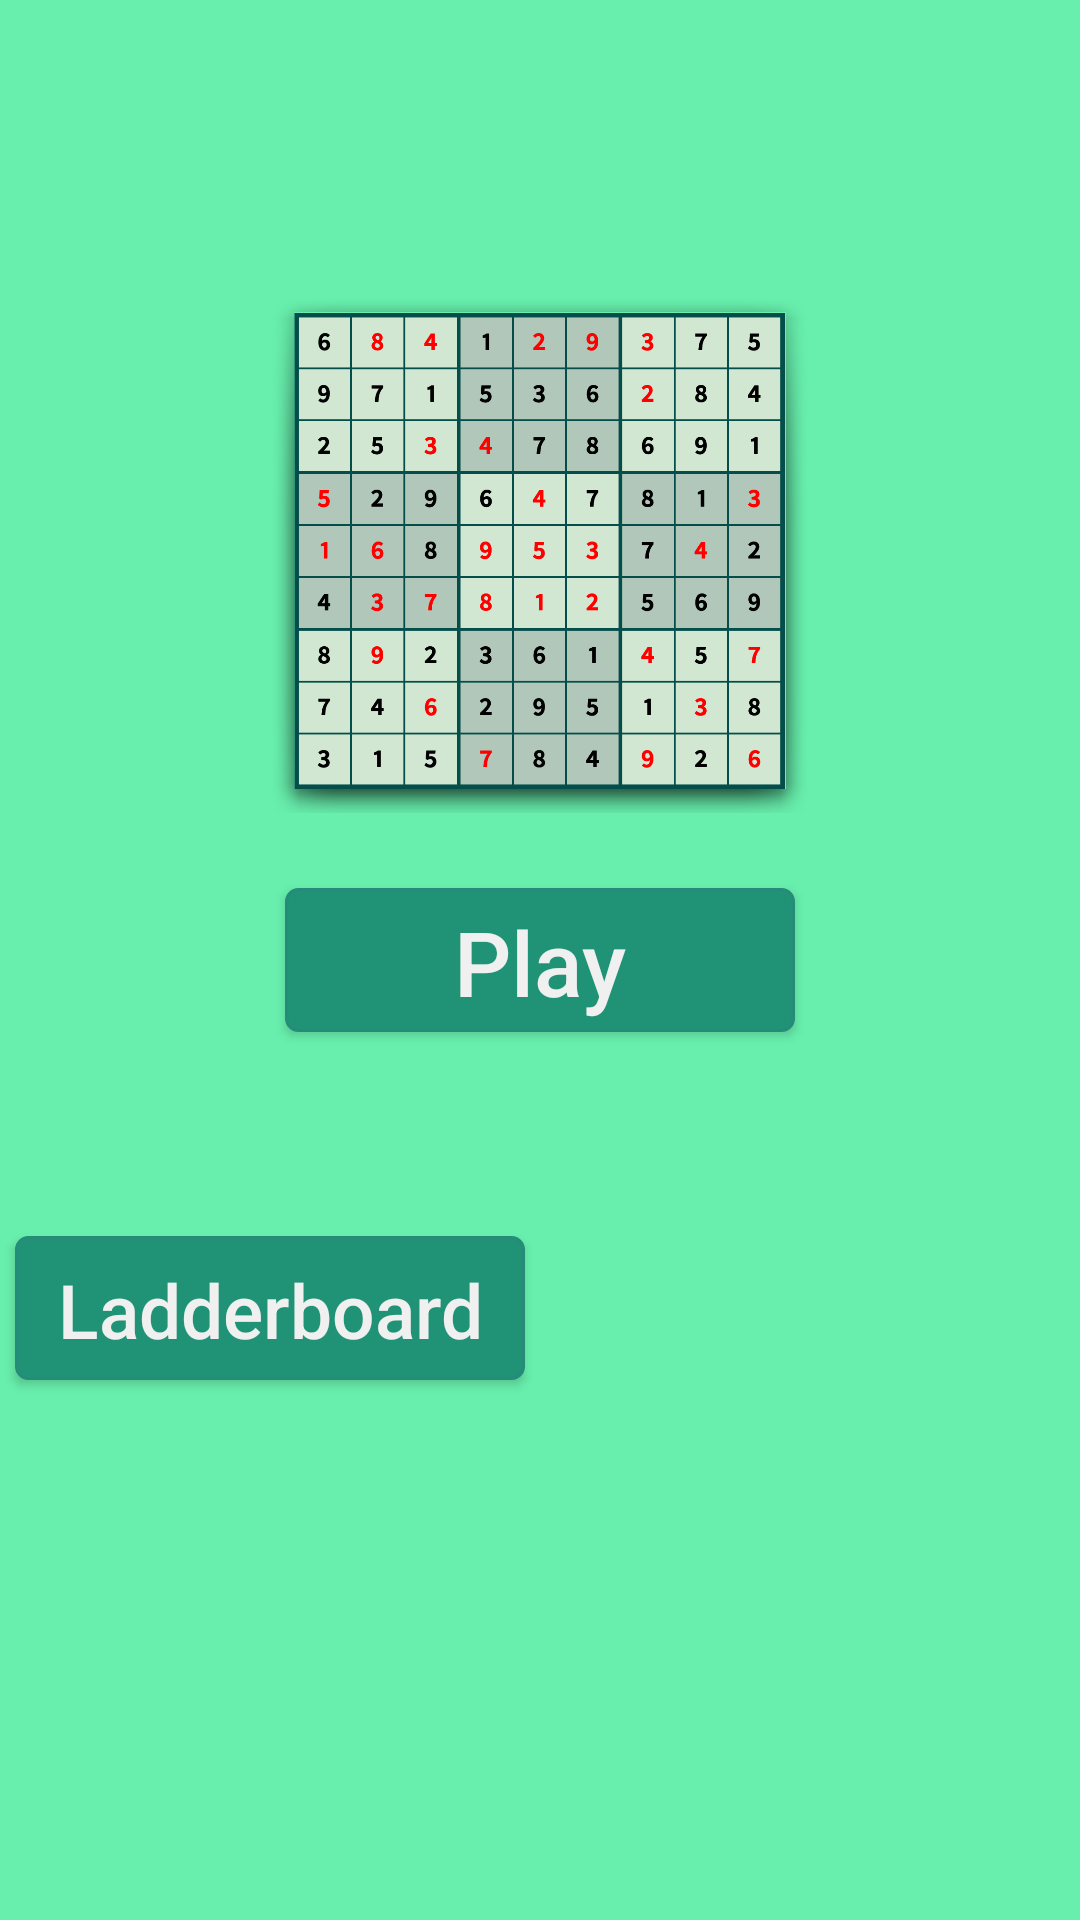

This screen was rendered from an Android layout file. Write that file and the resources it references.
<!-- AndroidManifest.xml: application theme AppTheme -->
<!-- res/layout/activity_main.xml -->
<?xml version="1.0" encoding="utf-8"?>
<android.support.constraint.ConstraintLayout xmlns:android="http://schemas.android.com/apk/res/android"
    xmlns:tools="http://schemas.android.com/tools"
    android:layout_width="match_parent"
    android:layout_height="match_parent"
    xmlns:app="http://schemas.android.com/apk/res-auto"
    tools:context="android.hfad.com.sudoku.MainMenuActivity">

    <RelativeLayout
        android:layout_width="match_parent"
        android:layout_height="match_parent"
        android:background="@color/GAME_BACKGROUND_COLOR"
        tools:ignore="MissingConstraints"
        tools:layout_editor_absoluteX="0dp"
        tools:layout_editor_absoluteY="150dp">

        <ImageView
            android:id="@+id/sudoku_icon"
            android:layout_width="180dp"
            android:layout_height="175dp"
            android:layout_above="@id/btnPlay"
            android:layout_centerHorizontal="true"
            android:layout_marginBottom="20dp"
            android:background="@android:drawable/dialog_holo_dark_frame"
            android:src="@drawable/ic_sudoku" />

        <Button
            android:id="@+id/btnPlay"
            android:layout_width="170dp"
            android:layout_height="wrap_content"
            android:layout_centerInParent="true"
            android:layout_margin="5dp"
            android:onClick="onClickPlay"
            android:text="Play"
            android:background="@drawable/rounded_corner"
            android:textColor="#F0F0F0"
            android:textAllCaps="false"
            android:textSize="30dp" />
        <Button
            android:id="@+id/btnResume"
            android:layout_width="170dp"
            android:layout_height="wrap_content"
            android:layout_below="@id/btnPlay"
            android:layout_margin="5dp"
            android:background="@drawable/rounded_corner"
            android:textColor="#F0F0F0"
            android:onClick="onClickResume"
            android:text="Resume"
            android:visibility="invisible"
            android:textAllCaps="false"
            android:textSize="25dp"
            />
        <Button
            android:id="@+id/btnLadderBoard"
            android:layout_width="170dp"
            android:layout_height="wrap_content"
            android:layout_below="@id/btnResume"
            android:layout_margin="5dp"
            android:onClick="onClickLadderboard"
            android:text="Ladderboard"
            android:background="@drawable/rounded_corner"
            android:textColor="#F0F0F0"
            android:textAllCaps="false"
            android:textSize="25dp" />
    </RelativeLayout>
</android.support.constraint.ConstraintLayout>
<!-- resources referenced by this layout -->
<resources>
  <color name="GAME_BACKGROUND_COLOR">#68EFAD</color>
  <!-- drawable ic_sudoku: png bitmap (drawable, 75814 bytes) -->
  <!-- drawable rounded_corner (drawable) -->
  <?xml version="1.0" encoding="utf-8"?>
  <shape xmlns:android="http://schemas.android.com/apk/res/android">
      <stroke
          android:width="1dp"
          android:color="@color/colorPrimary"
          />
      <solid android:color="@color/SUBMIT_BUTTON_COLOR"/>
  
      <padding
          android:left="1dp"
          android:right="1dp"
          android:top="1dp"
          />
      <corners android:radius="4dp"/>
  </shape>
  <style name="AppTheme" parent="Theme.AppCompat.Light.DarkActionBar">
          
          <item name="colorPrimary">@color/colorPrimary</item>
          <item name="colorPrimaryDark">@color/colorPrimaryDark</item>
          <item name="colorAccent">@color/colorAccent</item>
      </style>
  <color name="colorPrimary">#268b78</color>
  <color name="SUBMIT_BUTTON_COLOR">#209376</color>
  <color name="colorPrimaryDark">#404769</color>
  <color name="colorAccent">#5a32c7</color>
</resources>
